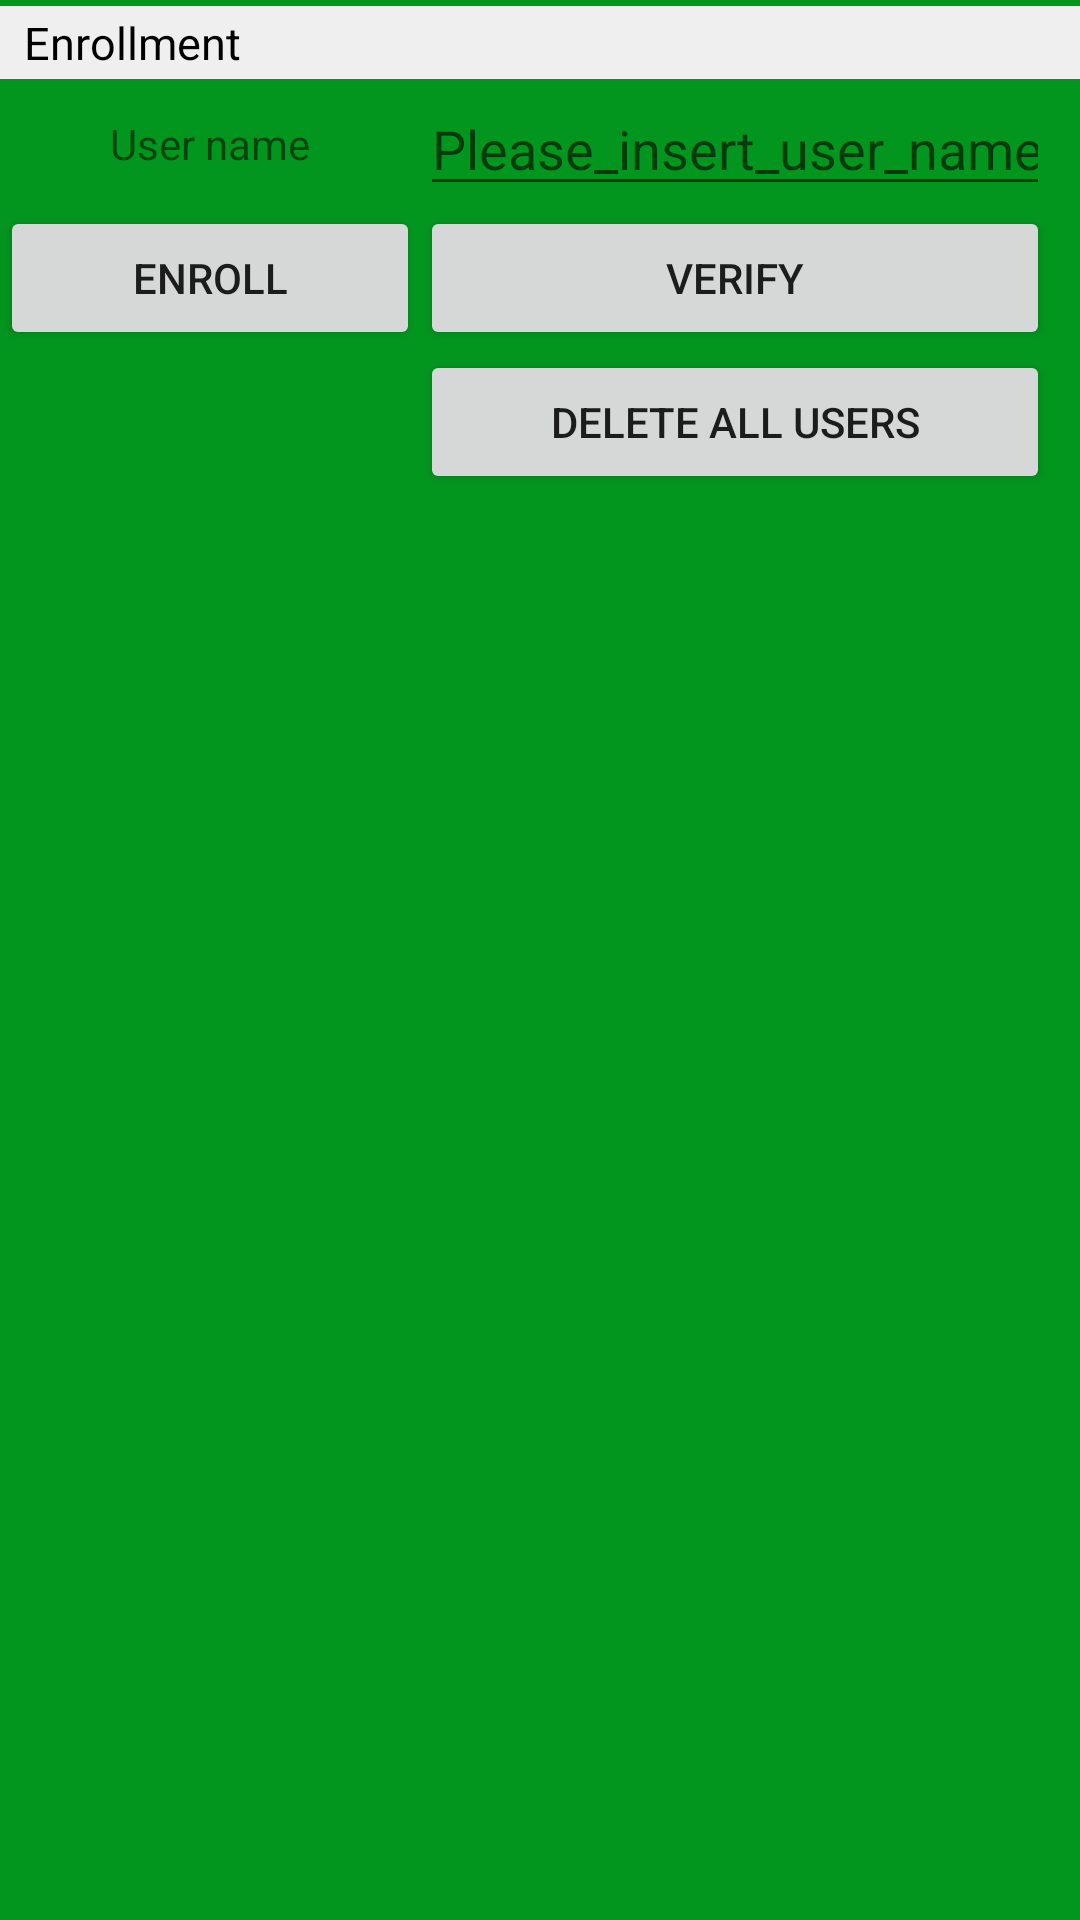

Write the Android layout XML for this screen, with the resource values it uses.
<!-- AndroidManifest.xml: application theme Theme.BiominiSample -->
<!-- res/layout/enrollment.xml -->
<?xml version="1.0" encoding="utf-8"?>
<LinearLayout xmlns:android="http://schemas.android.com/apk/res/android"
    xmlns:tools="http://schemas.android.com/tools"
    android:orientation="vertical" android:layout_width="match_parent"
    android:layout_height="match_parent"
              android:background="@color/colorPrimaryDark">

    <Space
        android:layout_width="match_parent"
        android:layout_height="2sp" />

    <TextView
        android:text="Enrollment"
        android:layout_width="match_parent"
        android:layout_height="wrap_content"
        android:id="@+id/textLabelEnroll"
        android:textColor="@color/colorSupremaText"
        android:background="@color/colorSupremaLightGray"
        android:paddingLeft="8sp"
        android:paddingRight="8sp"
        android:paddingBottom="2sp"
        android:paddingTop="2sp"
        android:textSize="15dp"/>

    <TextView
        android:layout_width="match_parent"
        android:layout_height="1dp"
        android:foreground="@color/colorSupremaDarkSpace"
        android:layout_span="2"
        android:layout_marginLeft="8dp"
        android:layout_marginRight="8dp"/>
    <TableLayout
        android:layout_width="match_parent"
        android:layout_height="match_parent">

        <TableRow
            android:layout_width="match_parent"
            android:layout_height="match_parent"
            android:minHeight="36dp">

            <TextView
                android:text="User name"
                android:layout_height="wrap_content"
                android:id="@+id/labelUsername"
                android:layout_row="0"
                android:layout_column="0"
                android:layout_gravity="right|center_vertical"
                android:textAlignment="center"
                android:layout_width="wrap_content"
                android:minWidth="140dp" />

            <EditText
                android:layout_width="wrap_content"
                android:layout_height="wrap_content"
                android:inputType="text"
                android:ems="10"
                android:id="@+id/editUsername"
                android:layout_column="1"
                android:hint="Please_insert_user_name"
                android:layout_row="0" />
        </TableRow>

        <TableRow
            android:layout_width="match_parent"
            android:layout_height="match_parent"
            android:minHeight="36dp">

            <Button
                android:text="Enroll"
                android:layout_width="wrap_content"
                android:layout_height="wrap_content"
                android:id="@+id/buttonEnroll"
                android:layout_row="1"
                android:layout_column="0" />

            <Button
                android:text="Verify"
                android:layout_width="wrap_content"
                android:layout_height="wrap_content"
                android:id="@+id/buttonVerify"/>
        </TableRow>

        <TableRow
            android:layout_width="match_parent"
            android:layout_height="match_parent">

            <Button
                android:text="Delete All Users"
                android:layout_width="wrap_content"
                android:layout_height="wrap_content"
                android:id="@+id/buttonDeleteAll"
                android:layout_row="1"
                android:layout_column="1" />
        </TableRow>

    </TableLayout>

</LinearLayout>
<!-- resources referenced by this layout -->
<resources>
  <color name="colorPrimaryDark">#03961F</color>
  <color name="colorSupremaDarkSpace">#cfcfcf</color>
  <color name="colorSupremaLightGray">#efefef</color>
  <color name="colorSupremaText">#000000</color>
  <style name="Theme.BiominiSample" parent="Theme.MaterialComponents.DayNight.DarkActionBar">
          
          
          
          <item name="android:statusBarColor" tools:targetApi="l">?attr/colorPrimaryVariant</item>
          
      </style>
</resources>
